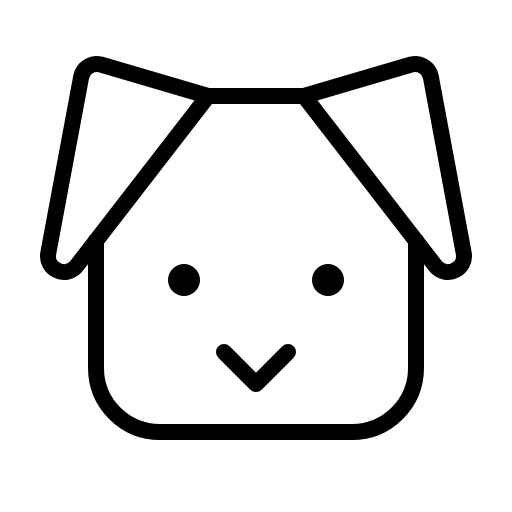
t = 0.00 s
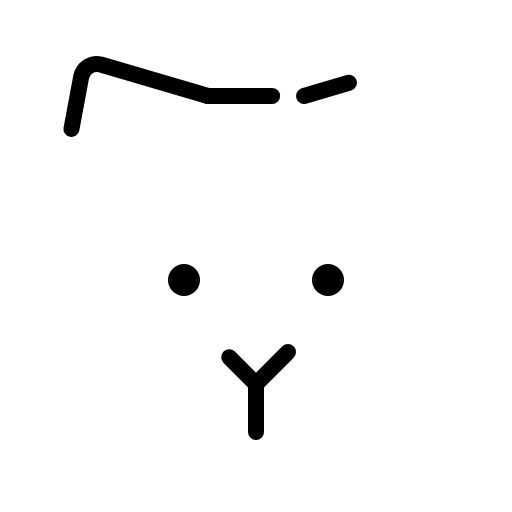
t = 1.50 s
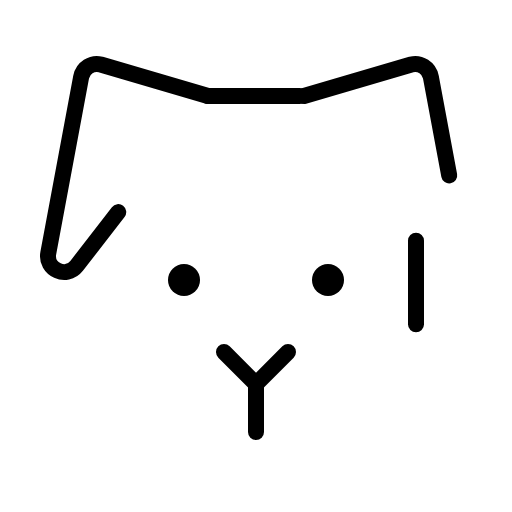
t = 1.88 s
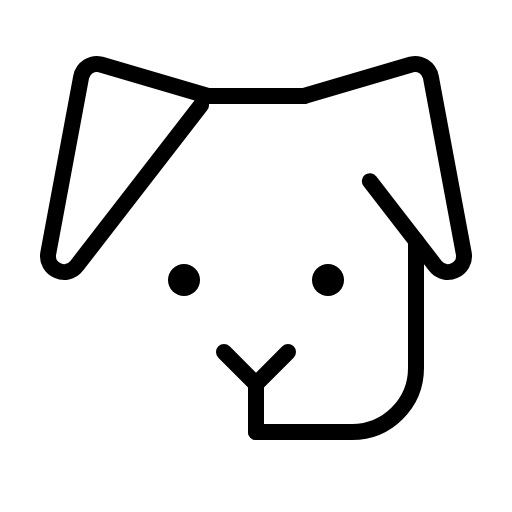
t = 2.25 s
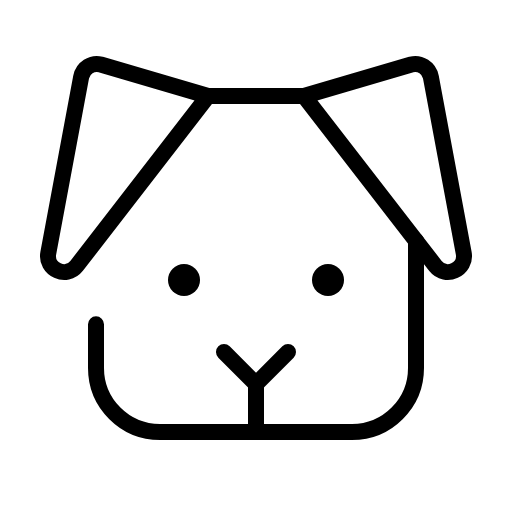
t = 2.63 s
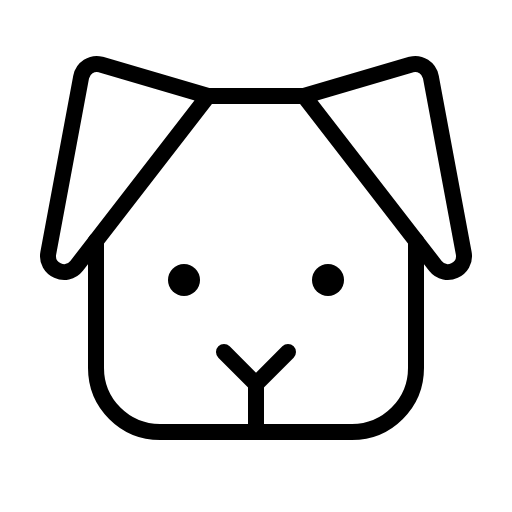
t = 3.00 s

The animated SVG that drew these frames (rendered in a browser with its animation timeline set to each time). Animation: 1 CSS @keyframes rule; one cycle of 3.00 s.

<svg xmlns="http://www.w3.org/2000/svg" viewBox="0 0 256 256">
  <style>
    .draw-line {
      stroke-dasharray: 1;
      stroke-dashoffset: 0;
    }
    svg:hover .draw-line {
      animation: phosphor-draw-in 1.5s ease-in-out forwards;
    }
    @keyframes phosphor-draw-in {
      from { stroke-dashoffset: 1; }
      to { stroke-dashoffset: 0; }
    }
  </style><rect width="256" height="256" fill="none"/><circle cx="92" cy="140" r="8"/><circle cx="164" cy="140" r="8"/><line x1="128" y1="192" x2="128" y2="216" fill="none" stroke="currentColor" stroke-linecap="round" stroke-linejoin="round" stroke-width="8" class="draw-line" pathLength="1" style="animation-delay: 0s"/><polyline points="144 176 128 192 112 176" fill="none" stroke="currentColor" stroke-linecap="round" stroke-linejoin="round" stroke-width="8" class="draw-line" pathLength="1" style="animation-delay: 0.3s"/><line x1="104" y1="48" x2="152" y2="48" fill="none" stroke="currentColor" stroke-linecap="round" stroke-linejoin="round" stroke-width="8" class="draw-line" pathLength="1" style="animation-delay: 0.6s"/><path d="M104,48,50.37,32.24a8,8,0,0,0-9.8,6.29l-16.42,88c-1.54,8.23,9,13,14.16,6.42Z" fill="none" stroke="currentColor" stroke-linecap="round" stroke-linejoin="round" stroke-width="8" class="draw-line" pathLength="1" style="animation-delay: 0.9s"/><path d="M152,48l53.63-15.76a8,8,0,0,1,9.8,6.29l16.42,88c1.54,8.23-9,13-14.16,6.42Z" fill="none" stroke="currentColor" stroke-linecap="round" stroke-linejoin="round" stroke-width="8" class="draw-line" pathLength="1" style="animation-delay: 1.2s"/><path d="M208,120.38V184a32,32,0,0,1-32,32H80a32,32,0,0,1-32-32V120.38" fill="none" stroke="currentColor" stroke-linecap="round" stroke-linejoin="round" stroke-width="8" class="draw-line" pathLength="1" style="animation-delay: 1.5s"/></svg>
